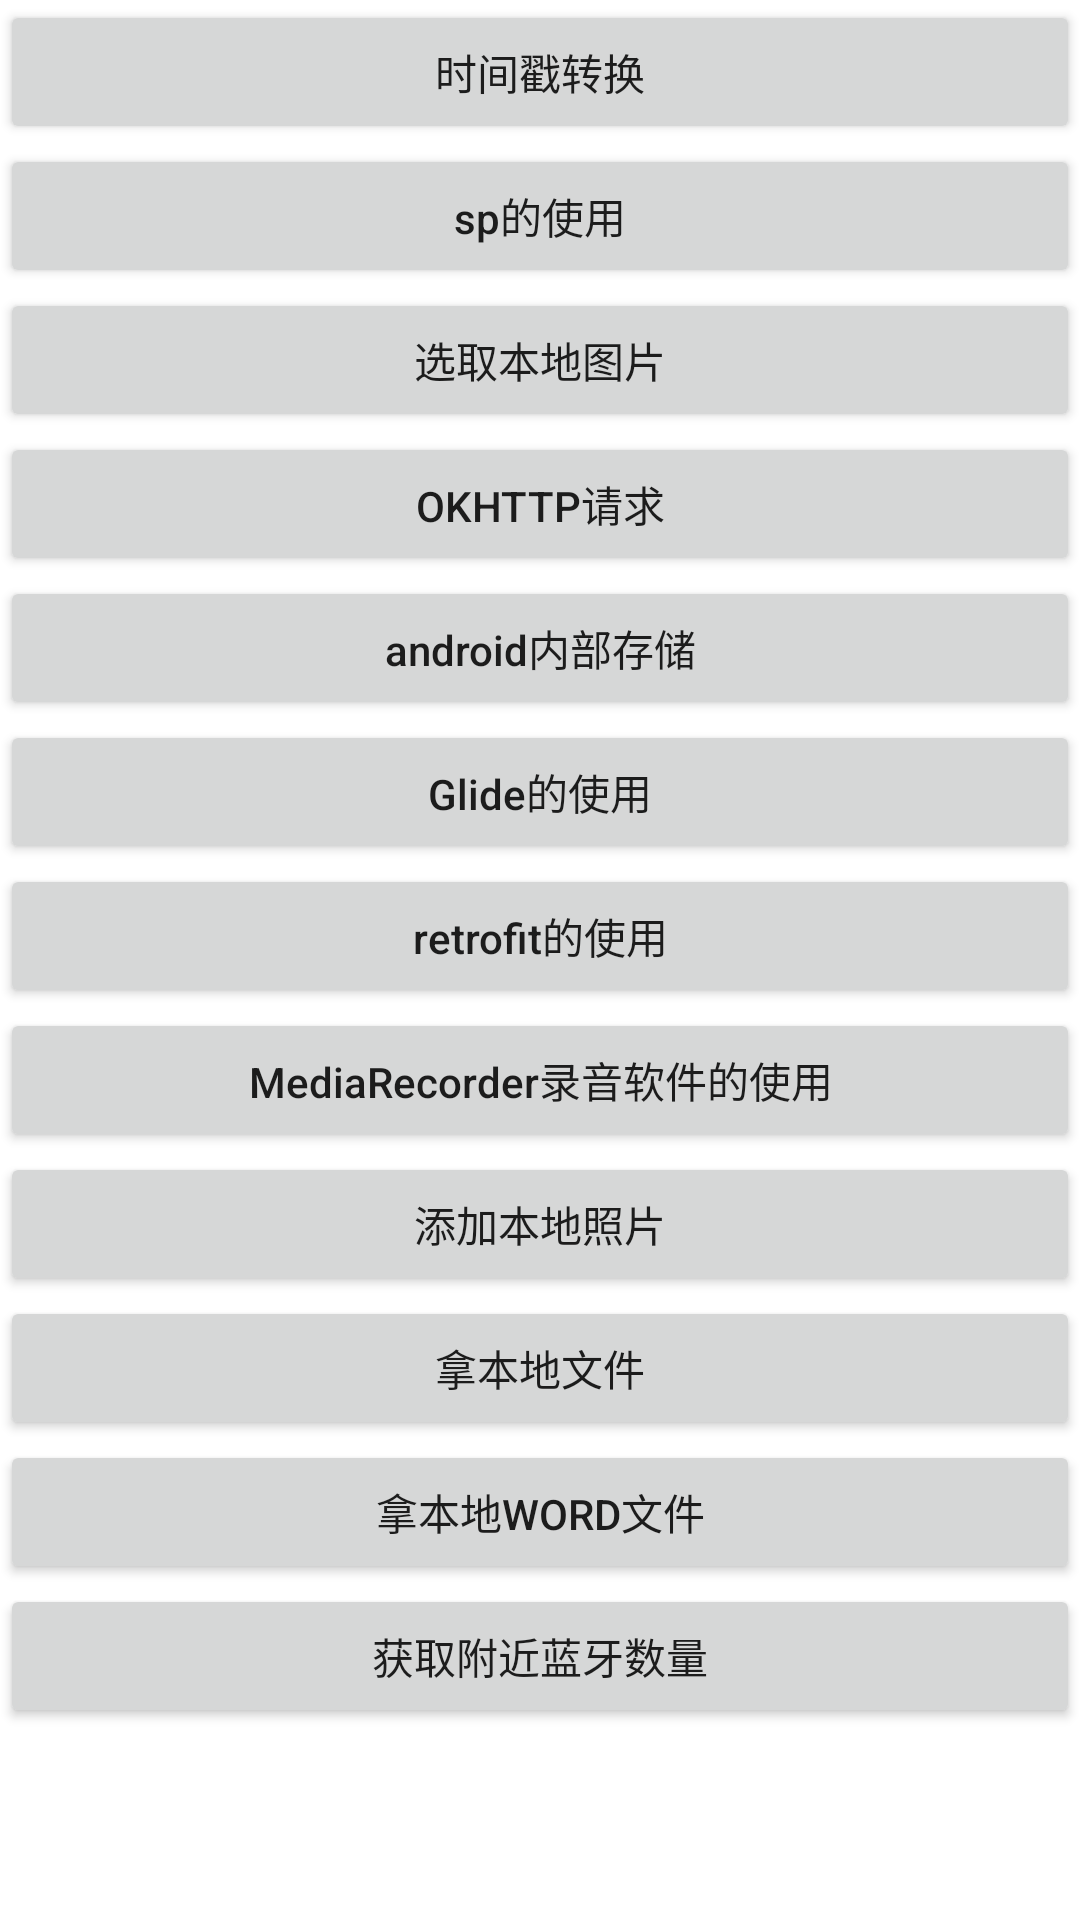

This screen was rendered from an Android layout file. Write that file and the resources it references.
<!-- AndroidManifest.xml: application theme Theme.AndroidUI -->
<!-- res/layout/activity_business_logic.xml -->
<?xml version="1.0" encoding="utf-8"?>
<LinearLayout xmlns:android="http://schemas.android.com/apk/res/android"
    xmlns:app="http://schemas.android.com/apk/res-auto"
    xmlns:tools="http://schemas.android.com/tools"
    android:layout_width="match_parent"
    android:layout_height="match_parent"
    android:orientation="vertical"
    tools:context=".main.BusinessLogicActivity">

    <ScrollView
        android:layout_width="match_parent"
        android:layout_height="match_parent"
        >
        <LinearLayout
            android:layout_width="match_parent"
            android:layout_height="match_parent"
            android:orientation="vertical">



            <Button
                android:id="@+id/btn_time_stamp"
                android:layout_width="match_parent"
                android:layout_height="wrap_content"
                android:text="时间戳转换" />

            <Button
                android:id="@+id/btn_sp"
                android:layout_width="match_parent"
                android:layout_height="wrap_content"
                android:text="sp的使用"
                android:textAllCaps="false"/>

            <Button
                android:id="@+id/btn_compressed_image"
                android:layout_width="match_parent"
                android:layout_height="wrap_content"
                android:text="选取本地图片" />

            <Button
                android:id="@+id/btn_okhttp"
                android:layout_width="match_parent"
                android:layout_height="wrap_content"
                android:text="OKhttp请求" />

            <Button
                android:id="@+id/btn_file_storage"
                android:layout_width="match_parent"
                android:layout_height="wrap_content"
                android:text="android内部存储"
                android:textAllCaps="false"/>

            <Button
                android:id="@+id/btn_glide"
                android:layout_width="match_parent"
                android:layout_height="wrap_content"
                android:text="Glide的使用"
                android:textAllCaps="false"
                />

            <Button
                android:id="@+id/btn_retrofit"
                android:layout_width="match_parent"
                android:layout_height="wrap_content"
                android:text="retrofit的使用"
                android:textAllCaps="false"/>

            <Button
                android:id="@+id/btn_media_recorder"
                android:layout_width="match_parent"
                android:layout_height="wrap_content"
                android:text="MediaRecorder录音软件的使用"
                android:textAllCaps="false"
                />

            <Button
                android:id="@+id/btn_add_photos"
                android:layout_width="match_parent"
                android:layout_height="wrap_content"
                android:text="添加本地照片" />

            <Button
                android:id="@+id/btn_get_file"
                android:layout_width="match_parent"
                android:layout_height="wrap_content"
                android:text="拿本地文件" />

            <Button
                android:id="@+id/btn_get_word"
                android:layout_width="match_parent"
                android:layout_height="wrap_content"
                android:text="拿本地word文件" />

            <Button
                android:id="@+id/btn_bluetooth"
                android:layout_width="match_parent"
                android:layout_height="wrap_content"
                android:text="获取附近蓝牙数量" />

        </LinearLayout>
    </ScrollView>

</LinearLayout>
<!-- resources referenced by this layout -->
<resources>
  <style name="Theme.AndroidUI" parent="Theme.MaterialComponents.Light.DarkActionBar">
          
          <item name="colorPrimary">@color/purple_500</item>
          <item name="colorPrimaryVariant">@color/purple_700</item>
          <item name="colorOnPrimary">@color/white</item>
          
          <item name="colorSecondary">@color/teal_200</item>
          <item name="colorSecondaryVariant">@color/teal_700</item>
          <item name="colorOnSecondary">@color/black</item>
          
          <item name="android:statusBarColor" tools:targetApi="l">@color/purple_500</item>
          
      </style>
  <color name="purple_500">#FF6200EE</color>
  <color name="purple_700">#FF3700B3</color>
  <color name="white">#FFFFFFFF</color>
  <color name="teal_200">#FF03DAC5</color>
  <color name="teal_700">#FF018786</color>
  <color name="black">#FF000000</color>
</resources>
